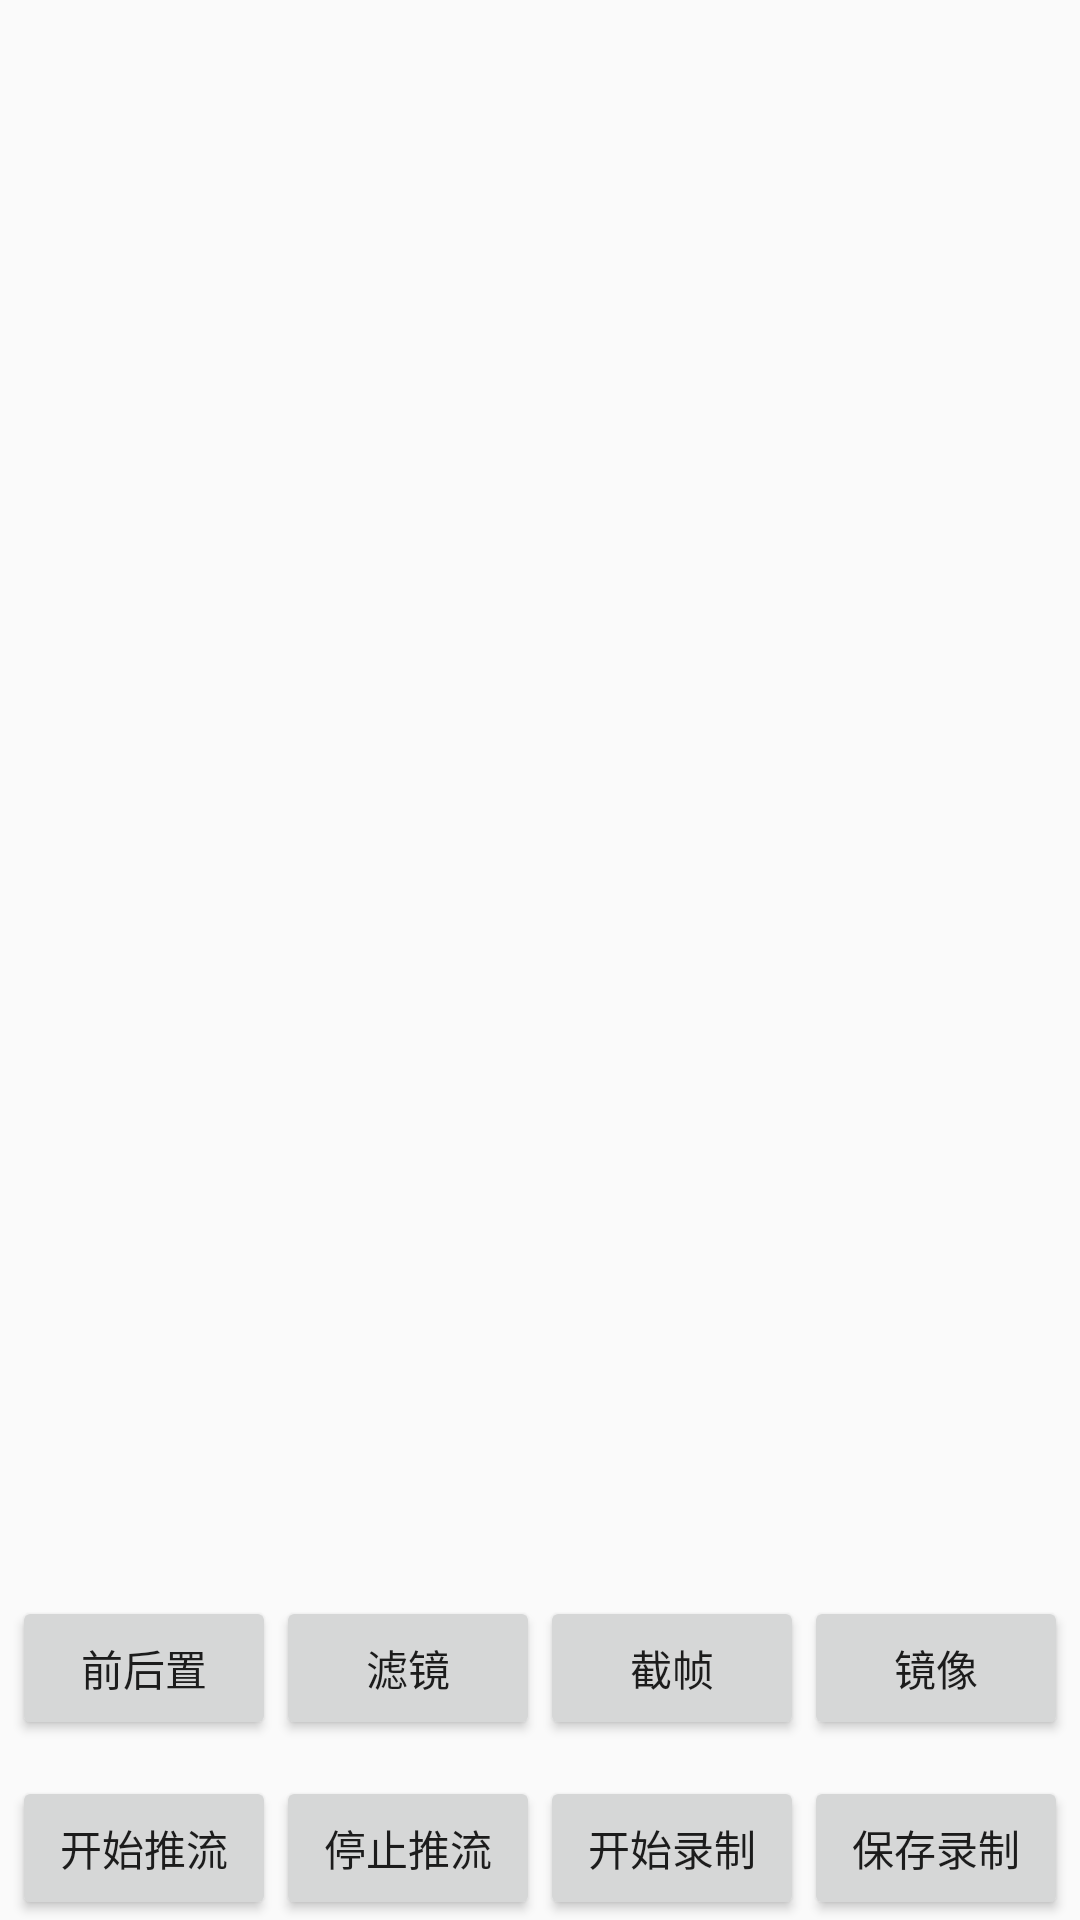

Here is an Android app screen rendered from its layout file. Give the layout XML and the strings, colors and styles it references.
<!-- AndroidManifest.xml: application theme ThemeMain -->
<!-- res/layout/layout_activity_live_ui.xml -->
<?xml version="1.0" encoding="utf-8"?>
<RelativeLayout xmlns:android="http://schemas.android.com/apk/res/android"
    android:layout_width="match_parent"
    android:layout_height="match_parent">

    <LinearLayout
        android:layout_width="wrap_content"
        android:layout_height="wrap_content"
        android:layout_alignParentBottom="true"
        android:layout_centerHorizontal="true"
        android:layout_marginBottom="60dp"
        android:orientation="horizontal">

        <Button
            android:id="@+id/btn_swapCamera"
            android:layout_width="wrap_content"
            android:layout_height="wrap_content"
            android:text="前后置" />

        <Button
            android:id="@+id/btn_filter"
            android:layout_width="wrap_content"
            android:layout_height="wrap_content"
            android:text="滤镜" />

        <Button
            android:id="@+id/btn_screenshot"
            android:layout_width="wrap_content"
            android:layout_height="wrap_content"
            android:text="截帧" />

        <Button
            android:id="@+id/btn_mirror"
            android:layout_width="wrap_content"
            android:layout_height="wrap_content"
            android:text="镜像" />

    </LinearLayout>


    <LinearLayout
        android:layout_width="match_parent"
        android:layout_height="wrap_content"
        android:layout_alignParentBottom="true"
        android:gravity="center"
        android:orientation="horizontal">

        <Button
            android:id="@+id/btn_startStreaming"
            android:layout_width="wrap_content"
            android:layout_height="wrap_content"
            android:text="开始推流" />

        <Button
            android:id="@+id/btn_stopStreaming"
            android:layout_width="wrap_content"
            android:layout_height="wrap_content"
            android:text="停止推流" />

        <Button
            android:id="@+id/btn_startRecord"
            android:layout_width="wrap_content"
            android:layout_height="wrap_content"
            android:text="开始录制" />

        <Button
            android:id="@+id/btn_stopRecord"
            android:layout_width="wrap_content"
            android:layout_height="wrap_content"
            android:text="保存录制" />


    </LinearLayout>


    <ImageView
        android:id="@+id/iv_image"
        android:layout_width="wrap_content"
        android:layout_height="wrap_content"
        android:layout_centerInParent="true"
        android:visibility="gone" />


</RelativeLayout>
<!-- resources referenced by this layout -->
<resources>
  <style name="ThemeMain" parent="AppTheme" />
  <style name="AppTheme" parent="Theme.AppCompat.Light.NoActionBar">
          
          <item name="colorPrimary">@color/colorPrimary</item>
          <item name="colorPrimaryDark">@color/colorPrimaryDark</item>
          <item name="colorAccent">@color/colorAccent</item>
      </style>
  <color name="colorPrimary">#3F51B5</color>
  <color name="colorPrimaryDark">#303F9F</color>
  <color name="colorAccent">#FF4081</color>
</resources>
